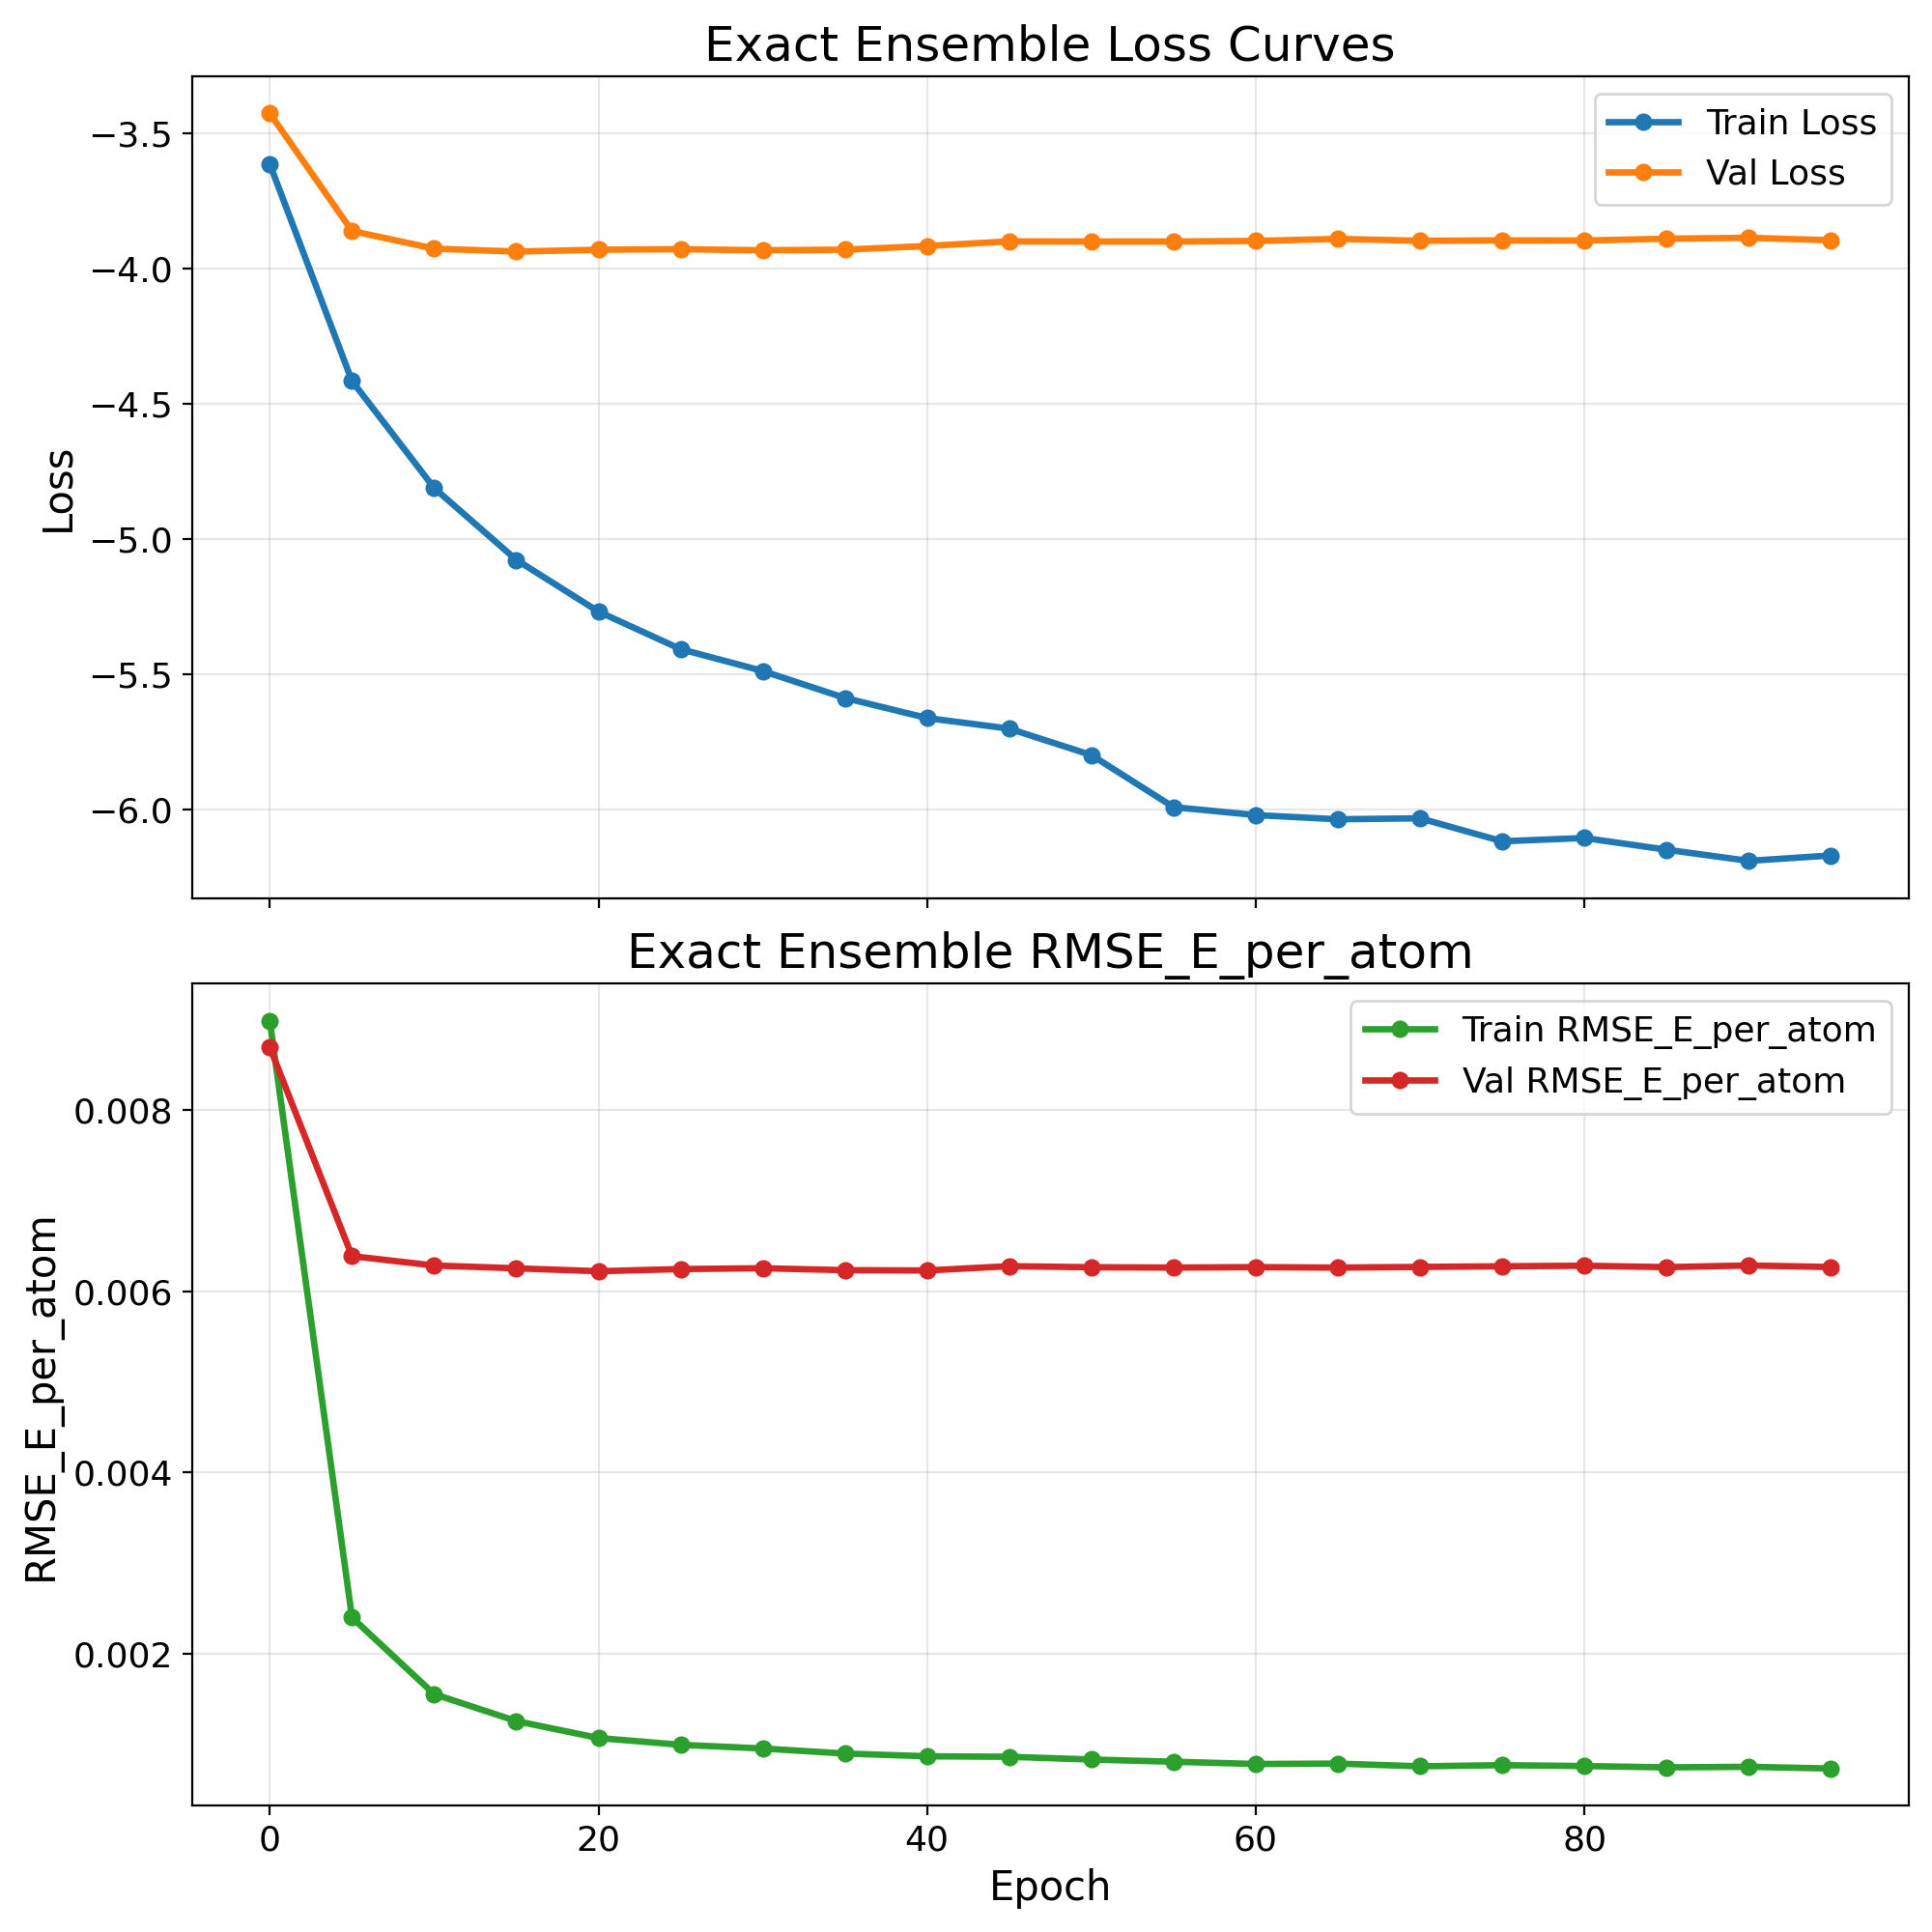

The table this chart was drawn from, first rows:
epoch, train_loss, val_loss, train_rmse_e_atom, val_rmse_e_atom
0, -3.616, -3.428, 0.008977, 0.008688
5, -4.417, -3.862, 0.002403, 0.006386
10, -4.812, -3.928, 0.001559, 0.006283
15, -5.078, -3.938, 0.001262, 0.006252
20, -5.269, -3.931, 0.001075, 0.00622
25, -5.408, -3.93, 0.001001, 0.006244
30, -5.489, -3.934, 0.0009595, 0.006253
35, -5.588, -3.931, 0.0009042, 0.006231
40, -5.662, -3.918, 0.000874, 0.006228
45, -5.702, -3.901, 0.0008684, 0.006276
50, -5.799, -3.901, 0.0008381, 0.006263
55, -5.992, -3.901, 0.0008139, 0.00626
60, -6.021, -3.899, 0.0007889, 0.006265
65, -6.037, -3.891, 0.0007932, 0.006259
70, -6.033, -3.898, 0.0007635, 0.006267
75, -6.118, -3.897, 0.0007758, 0.006274
80, -6.106, -3.898, 0.0007663, 0.00628
85, -6.149, -3.891, 0.0007518, 0.006265
90, -6.19, -3.887, 0.0007578, 0.006283
95, -6.17, -3.896, 0.0007392, 0.006266
